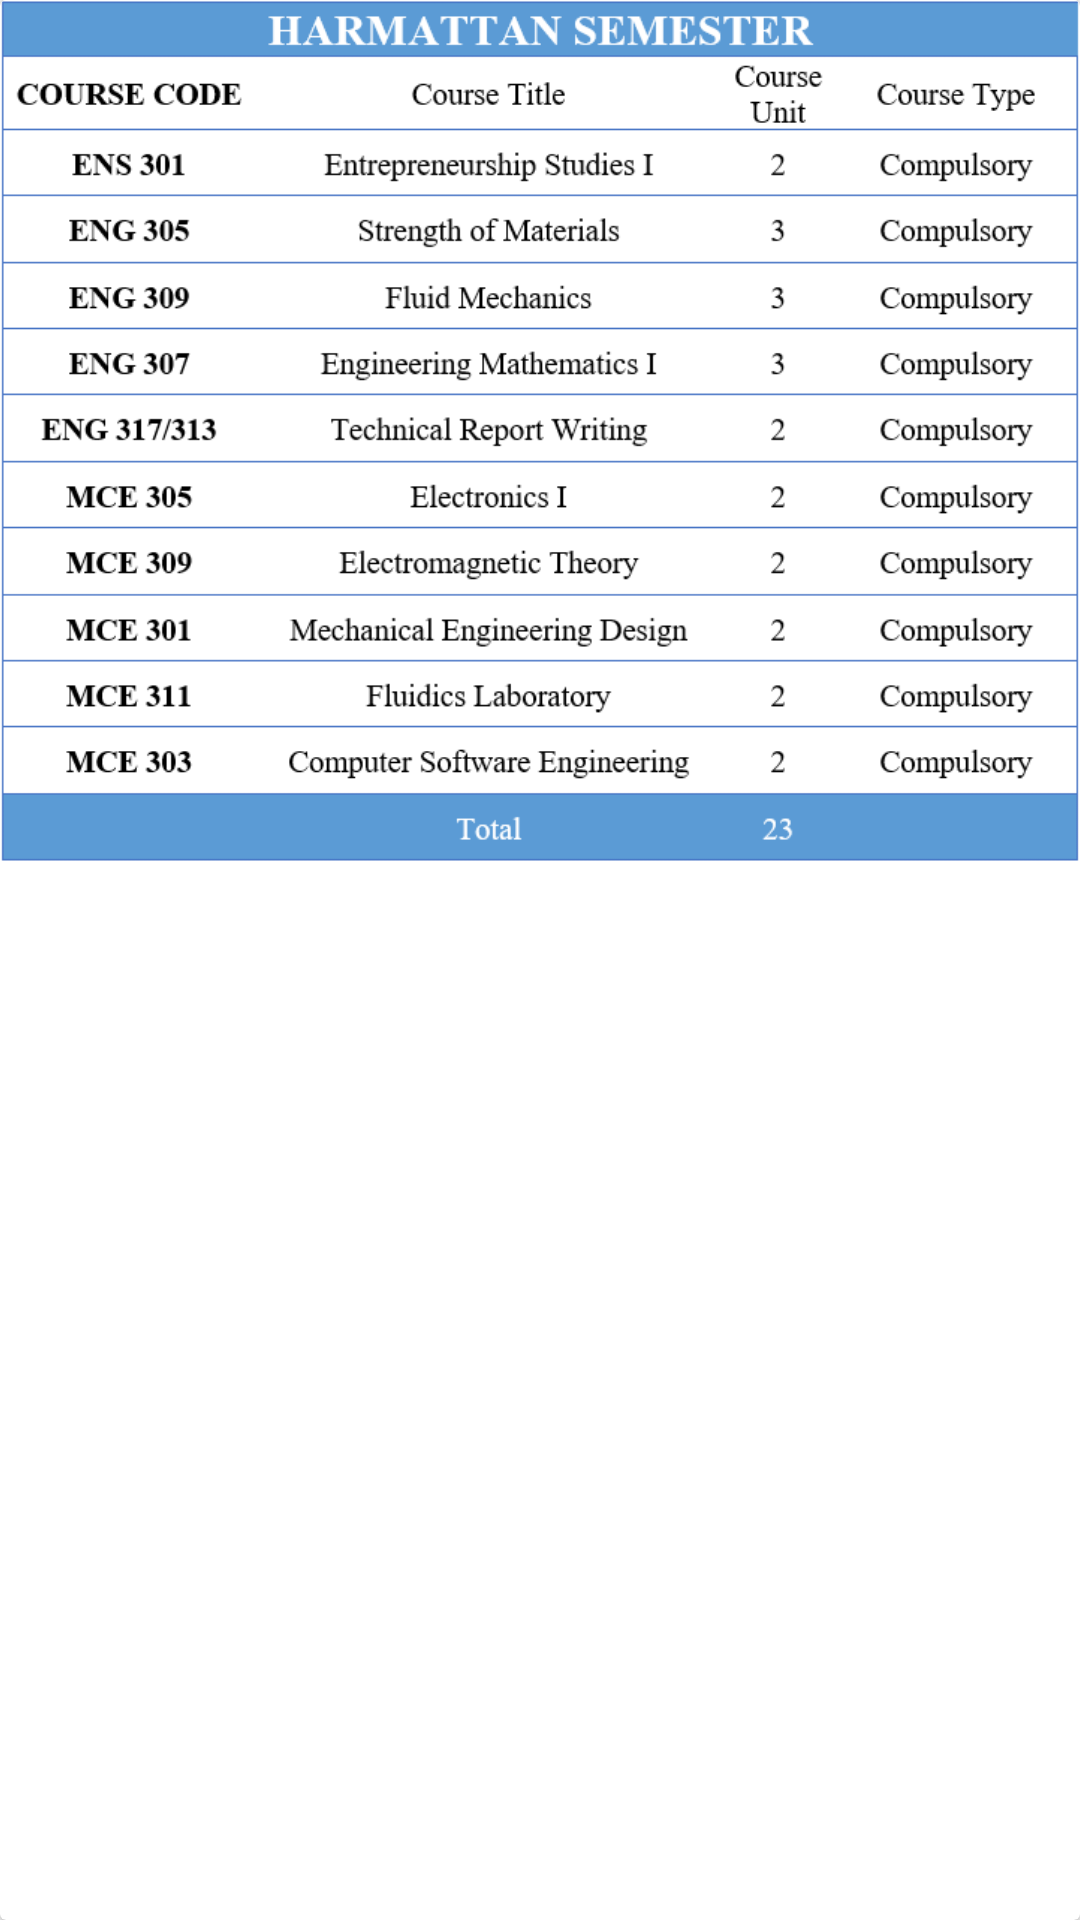

Android layout source for this screen:
<!-- AndroidManifest.xml: application theme AppTheme -->
<!-- res/layout/thirdy.xml -->
<?xml version="1.0" encoding="utf-8"?>
<androidx.cardview.widget.CardView xmlns:android="http://schemas.android.com/apk/res/android"
    android:orientation="vertical" android:layout_width="match_parent"
    android:layout_height="wrap_content"
    android:layout_marginBottom="50dp">

    <ImageView
        android:layout_width="match_parent"
        android:layout_height="wrap_content"
        android:adjustViewBounds="true"
        android:src="@drawable/thirdh"
        android:id="@+id/third_s"/>

</androidx.cardview.widget.CardView>
<!-- resources referenced by this layout -->
<resources>
  <!-- drawable thirdh: png bitmap (drawable-v24, 43522 bytes) -->
  <style name="AppTheme" parent="Theme.AppCompat.Light.DarkActionBar">
          <item name="colorPrimary">@color/colorPrimary</item>
          <item name="colorPrimaryDark">@color/colorPrimaryDark</item>
          <item name="colorAccent">@color/colorAccent</item>
          <item name="actionBarStyle">@style/AppTheme.ActionBar</item>
      </style>
  <color name="colorPrimary">#008577</color>
  <color name="colorPrimaryDark">#00574B</color>
  <color name="colorAccent">#D81B60</color>
  <style name="AppTheme.ActionBar" parent="Widget.AppCompat.Light.ActionBar">
          <item name="android:titleTextStyle">@style/AppTheme.ActionBar.TitleText</item>
          <item name="titleTextStyle">@style/AppTheme.ActionBar.TitleText</item>
          <item name="actionOverflowButtonStyle">@style/Widget.AppCompat.Light.ActionButton.Overflow</item>
          <item name="background">@android:color/white</item>
          <item name="android:height">150dp</item>
          <item name="height">60dp</item>
      </style>
  <style name="AppTheme.ActionBar.TitleText" parent="TextAppearance.AppCompat.Widget.ActionBar.Title">
          <item name="android:textSize">20dp</item>
          <item name="android:textColor">@color/colorNames</item>
  
      </style>
  <color name="colorNames">#5B9BD5</color>
</resources>
